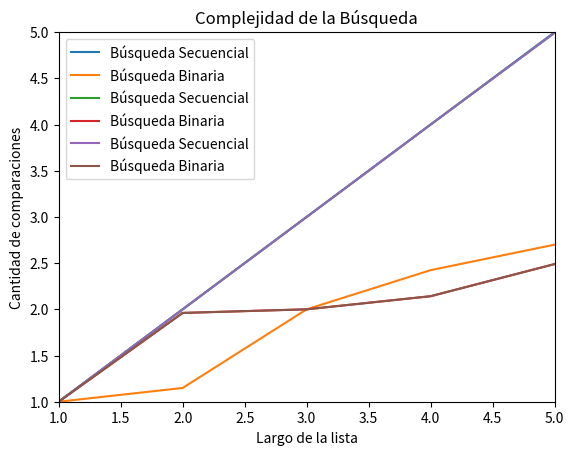

This chart was generated by the following Python code:
# -*- coding: utf-8 -*-
"""
Created on Mon Sep  7 12:49:57 2020

[redacted]

"""
#%%
#Ejercicio 5.17 - Parte 1 - Busqueda Secuencial

import random

def generar_lista(n, m):
    l = random.sample(range(m), k = n)
    l.sort()
    return l

def generar_elemento(m):
    return random.randint(0, m-1)

def busqueda_secuencial_(lista,e):
    '''Si e está en la lista devuelve el índice de su primer aparición, 
    de lo contrario devuelve -1.
    '''
    comps = 0 #inicializo en cero la cantidad de comparaciones
    pos = -1
    for i,z in enumerate(lista):
        comps += 1 #sumo la comparación que estoy por hacer
        if z == e:
            pos = i
            break
    return pos, comps

def experimento_secuencial_promedio(lista, m, k):
    comps_tot = 0
    for i in range(k):
        x = generar_elemento(m)
        comps_tot += busqueda_secuencial_(lista,x)[1]

    comps_prom = comps_tot / k
    return comps_prom

import matplotlib.pyplot as plt
import numpy as np

m = 10000
k = 1000

largos = np.arange(256) + 1 # estos son los largos de listas que voy a usar
comps_promedio_secuencial = np.zeros(256) # aca guardo el promedio de comparaciones sobre una lista de largo i, para i entre 1 y 256.

for i, n in enumerate(largos):
    lista = generar_lista(n, m) # genero lista de largo n para busqueda secuencial y binaria
    comps_promedio_secuencial[i] = experimento_secuencial_promedio(lista, m, k)
    
# ahora grafico largos de listas contra operaciones promedio de búsqueda.
plt.plot(largos,comps_promedio_secuencial,label = 'Búsqueda Secuencial')
plt.xlabel("Largo de la lista")
plt.ylabel("Cantidad de comparaciones")
plt.title("Complejidad de la Búsqueda")
plt.legend()


#%%
#Ejercicio 5.17 - Parte 2 - Busqueda Binaria

import random

def generar_lista(n, m):
    l = random.sample(range(m), k = n)
    l.sort()
    return l

def generar_elemento(m):
    return random.randint(0, m-1)

def busqueda_binaria_(lista, x):
    '''Búsqueda binaria
    Precondición: la lista está ordenada
    Devuelve -1 si x no está en lista;
    Devuelve p tal que lista[p] == x, si x está en lista
    '''
    pos = -1 # Inicializo respuesta, el valor no fue encontrado
    izq = 0
    der = len(lista) - 1
    comps = 0
    while izq <= der:
        medio = (izq + der) // 2
        comps+=1
        if lista[medio] == x:
            pos = medio     # elemento encontrado!
        if lista[medio] > x:
            der = medio - 1 # descarto mitad derecha
        else:               # if lista[medio] < x:
            izq = medio + 1 # descarto mitad izquierda
    return pos, comps

def experimento_binario_promedio(lista, m, k):
    comps_tot = 0
    for i in range(k):
        x = generar_elemento(m)
        comps_tot += busqueda_binaria_(lista,x)[1]

    comps_prom = comps_tot / k
    return comps_prom


import matplotlib.pyplot as plt
import numpy as np

m = 10000
k = 1000

largos = np.arange(256) + 1 # estos son los largos de listas que voy a usar
comps_promedio_binaria = np.zeros(256) # aca guardo el promedio de comparaciones sobre una lista de largo i, para i entre 1 y 256.

for i, n in enumerate(largos):
    lista = generar_lista(n, m) # genero lista de largo n para busqueda secuencial y binaria
    comps_promedio_binaria[i] = experimento_binario_promedio(lista, m, k)
    
# ahora grafico largos de listas contra operaciones promedio de búsqueda.
plt.plot(largos,comps_promedio_binaria,label = 'Búsqueda Binaria')
plt.xlabel("Largo de la lista")
plt.ylabel("Cantidad de comparaciones")
plt.title("Complejidad de la Búsqueda")
plt.legend()

#%%
#Ejercicio 5.17 - Parte 3 - Busqueda Secuencial y Binaria

import random

def generar_lista(n, m):
    l = random.sample(range(m), k = n)
    l.sort()
    return l

def generar_elemento(m):
    return random.randint(0, m-1)

def busqueda_secuencial_(lista,e):
    '''Si e está en la lista devuelve el índice de su primer aparición, 
    de lo contrario devuelve -1.
    '''
    comps = 0 #inicializo en cero la cantidad de comparaciones
    pos = -1
    for i,z in enumerate(lista):
        comps += 1 #sumo la comparación que estoy por hacer
        if z == e:
            pos = i
            break
    return pos, comps


def busqueda_binaria_(lista, x):
    '''Búsqueda binaria
    Precondición: la lista está ordenada
    Devuelve -1 si x no está en lista;
    Devuelve p tal que lista[p] == x, si x está en lista
    '''
    pos = -1 # Inicializo respuesta, el valor no fue encontrado
    izq = 0
    der = len(lista) - 1
    comps = 0
    while izq <= der:
        medio = (izq + der) // 2
        comps+=1
        if lista[medio] == x:
            pos = medio     # elemento encontrado!
        if lista[medio] > x:
            der = medio - 1 # descarto mitad derecha
        else:               # if lista[medio] < x:
            izq = medio + 1 # descarto mitad izquierda
    return pos, comps

def experimento_secuencial_promedio(lista, m, k):
    comps_tot = 0
    for i in range(k):
        x = generar_elemento(m)
        comps_tot += busqueda_secuencial_(lista,x)[1]

    comps_prom = comps_tot / k
    return comps_prom

def experimento_binario_promedio(lista, m, k):
    comps_tot = 0
    for i in range(k):
        x = generar_elemento(m)
        comps_tot += busqueda_binaria_(lista,x)[1]

    comps_prom = comps_tot / k
    return comps_prom


import matplotlib.pyplot as plt
import numpy as np

m = 10000
k = 1000

largos = np.arange(256) + 1 # estos son los largos de listas que voy a usar
comps_promedio_secuencial = np.zeros(256) # aca guardo el promedio de comparaciones sobre una lista de largo i, para i entre 1 y 256.
comps_promedio_binaria = np.zeros(256) # aca guardo el promedio de comparaciones sobre una lista de largo i, para i entre 1 y 256.

for i, n in enumerate(largos):
    lista = generar_lista(n, m) # genero lista de largo n para busqueda secuencial y binaria
    comps_promedio_secuencial[i] = experimento_secuencial_promedio(lista, m, k)
    comps_promedio_binaria[i] = experimento_binario_promedio(lista, m, k)
    
# ahora grafico largos de listas contra operaciones promedio de búsqueda.
plt.plot(largos,comps_promedio_secuencial,label = 'Búsqueda Secuencial')
plt.plot(largos,comps_promedio_binaria,label = 'Búsqueda Binaria')
plt.xlabel("Largo de la lista")
plt.ylabel("Cantidad de comparaciones")
plt.title("Complejidad de la Búsqueda")
plt.legend()

#Se observa notoriamente la cantidad de comparaciones que se realiza en cada busqueda:
    #Para un mismo largo de lista la busqueda binaria realiza muchas menos comparaciones
    #Solo para listas cortas (ver Zoom 1) se puede decir que la cantidad de comparaciones es similar en cantidad
    #La Busqueda Binaria al realizar menor cantidad de comparaciones es mas eficiente
    
#%%

#Zoom 1 - Inicio de las curvas
# ahora grafico largos de listas contra operaciones promedio de búsqueda.
plt.plot(largos,comps_promedio_secuencial,label = 'Búsqueda Secuencial')
plt.plot(largos,comps_promedio_binaria,label = 'Búsqueda Binaria')
plt.xlabel("Largo de la lista")
plt.ylabel("Cantidad de comparaciones")
plt.xlim(1,5)
plt.ylim(1,5)
plt.title("Complejidad de la Búsqueda")
plt.legend()